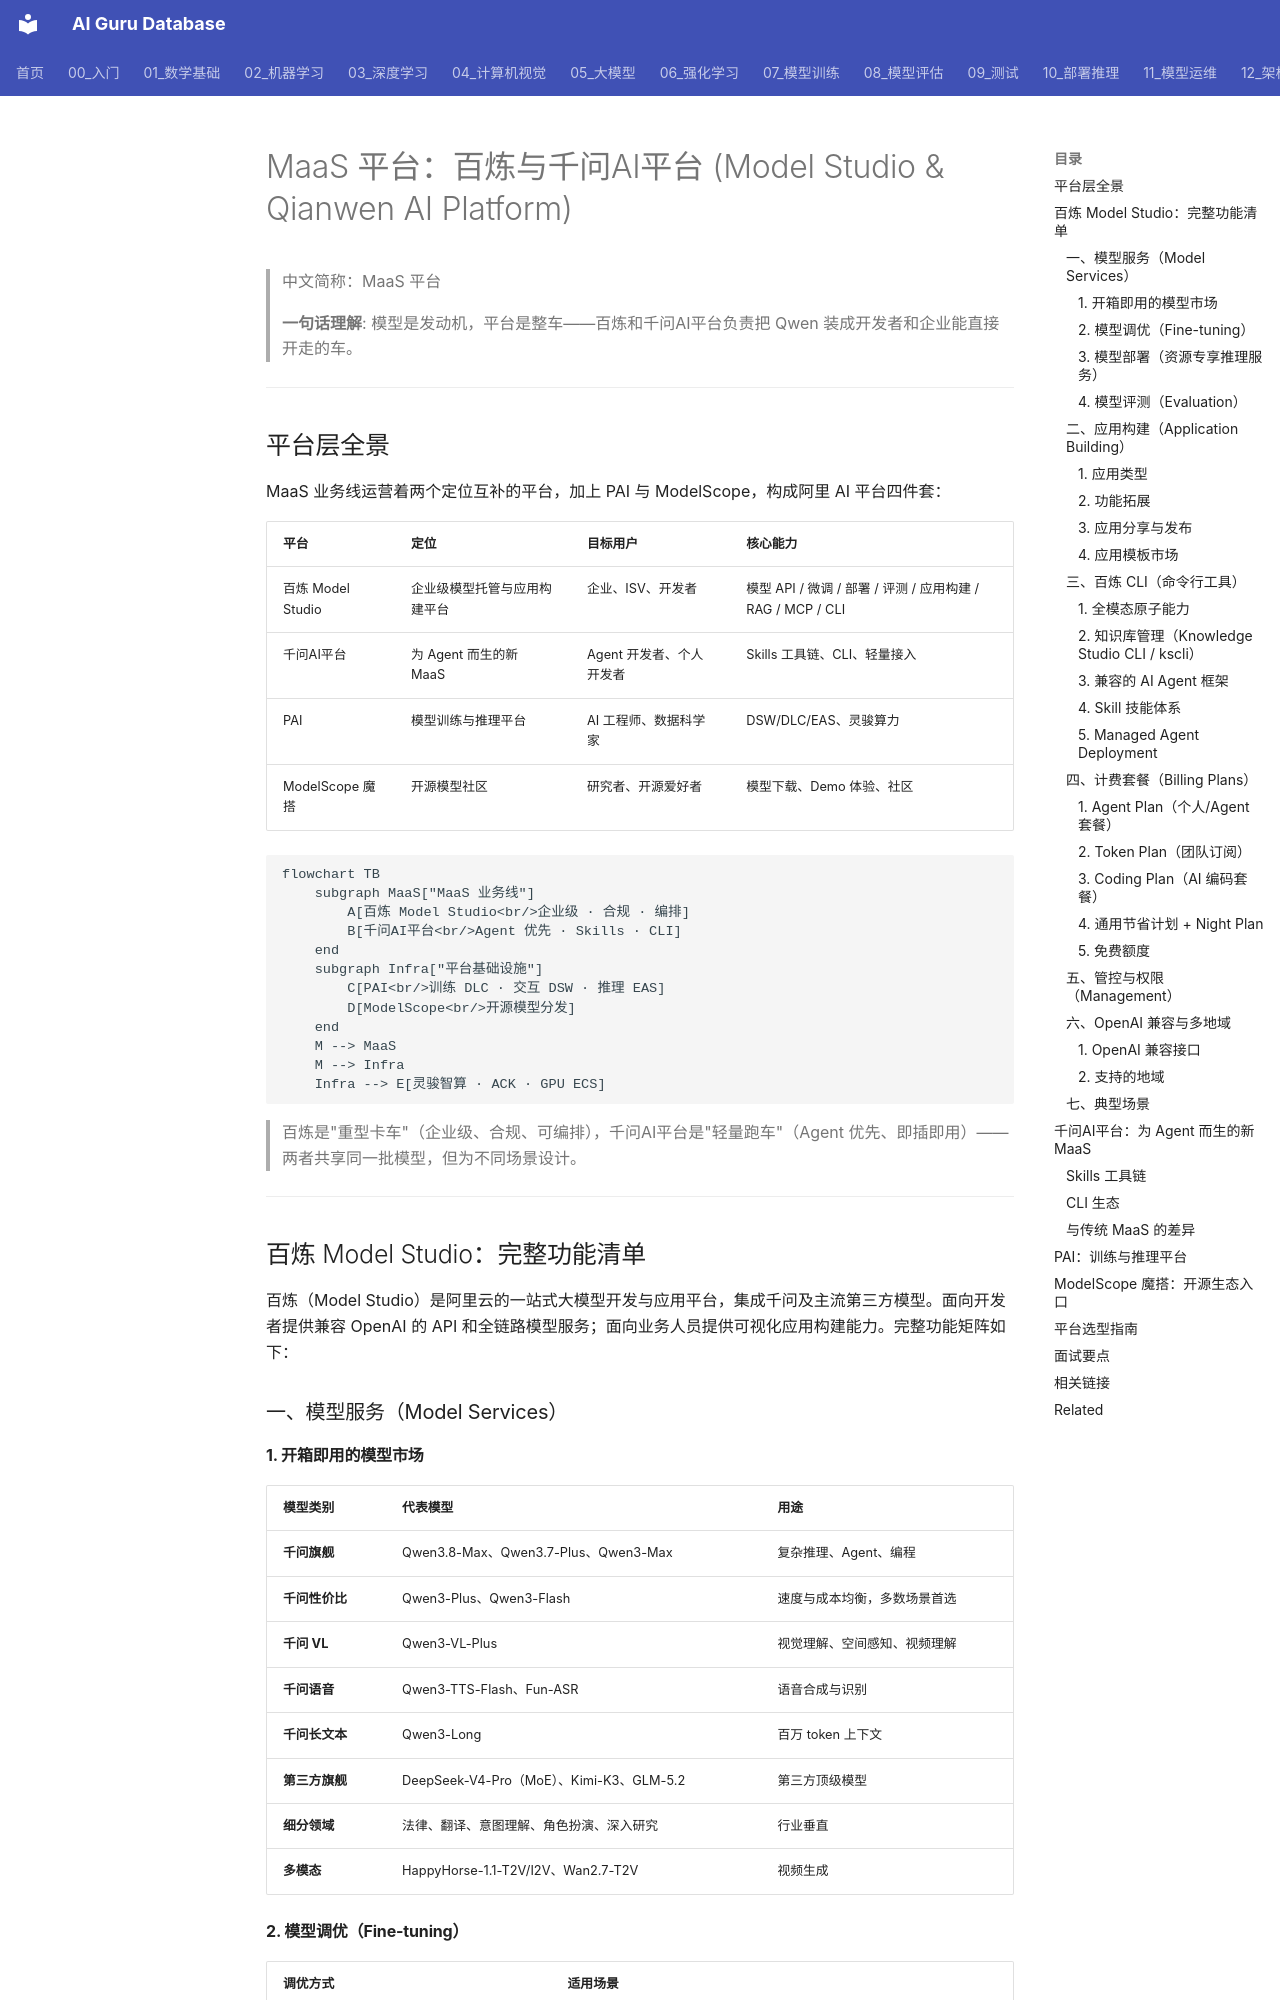

repository: ai-guru-global/ai-guru-database · page: 12_架构基建/06_云厂商/Alibaba_Cloud/产品/07_MaaS平台_百炼与千问AI平台/index.html · generator: mkdocs

---
title: MaaS 平台：百炼与千问AI平台 (Model Studio & Qianwen AI Platform)
category: 12_架构基建/Alibaba_Cloud
tags: [maas, bailian, qianwen-ai-platform, modelscope, pai, agent, model-market, knowledge-base, mcp, rag, fine-tuning, evaluation]
summary: 阿里 MaaS 平台层全景：百炼 Model Studio 的完整功能体系（模型服务 / 应用构建 / CLI / 计费 / 管控）、千问AI平台（Agent Skills + CLI）、PAI 训练推理平台与 ModelScope 开源社区。
tier: core
created: 2026-08-21
updated: 2026-11-06
name_zh: "MaaS 平台"
---

# MaaS 平台：百炼与千问AI平台 (Model Studio & Qianwen AI Platform)

> 中文简称：MaaS 平台

> **一句话理解**: 模型是发动机，平台是整车——百炼和千问AI平台负责把 Qwen 装成开发者和企业能直接开走的车。

---

## 平台层全景

MaaS 业务线运营着两个定位互补的平台，加上 PAI 与 ModelScope，构成阿里 AI 平台四件套：

| 平台 | 定位 | 目标用户 | 核心能力 |
|------|------|----------|----------|
| 百炼 Model Studio | 企业级模型托管与应用构建平台 | 企业、ISV、开发者 | 模型 API / 微调 / 部署 / 评测 / 应用构建 / RAG / MCP / CLI |
| 千问AI平台 | 为 Agent 而生的新 MaaS | Agent 开发者、个人开发者 | Skills 工具链、CLI、轻量接入 |
| PAI | 模型训练与推理平台 | AI 工程师、数据科学家 | DSW/DLC/EAS、灵骏算力 |
| ModelScope 魔搭 | 开源模型社区 | 研究者、开源爱好者 | 模型下载、Demo 体验、社区 |

```mermaid
flowchart TB
    subgraph MaaS["MaaS 业务线"]
        A[百炼 Model Studio<br/>企业级 · 合规 · 编排]
        B[千问AI平台<br/>Agent 优先 · Skills · CLI]
    end
    subgraph Infra["平台基础设施"]
        C[PAI<br/>训练 DLC · 交互 DSW · 推理 EAS]
        D[ModelScope<br/>开源模型分发]
    end
    M --> MaaS
    M --> Infra
    Infra --> E[灵骏智算 · ACK · GPU ECS]
```

> 百炼是"重型卡车"（企业级、合规、可编排），千问AI平台是"轻量跑车"（Agent 优先、即插即用）——两者共享同一批模型，但为不同场景设计。

---

## 百炼 Model Studio：完整功能清单

百炼（Model Studio）是阿里云的一站式大模型开发与应用平台，集成千问及主流第三方模型。面向开发者提供兼容 OpenAI 的 API 和全链路模型服务；面向业务人员提供可视化应用构建能力。完整功能矩阵如下：

### 一、模型服务（Model Services）
